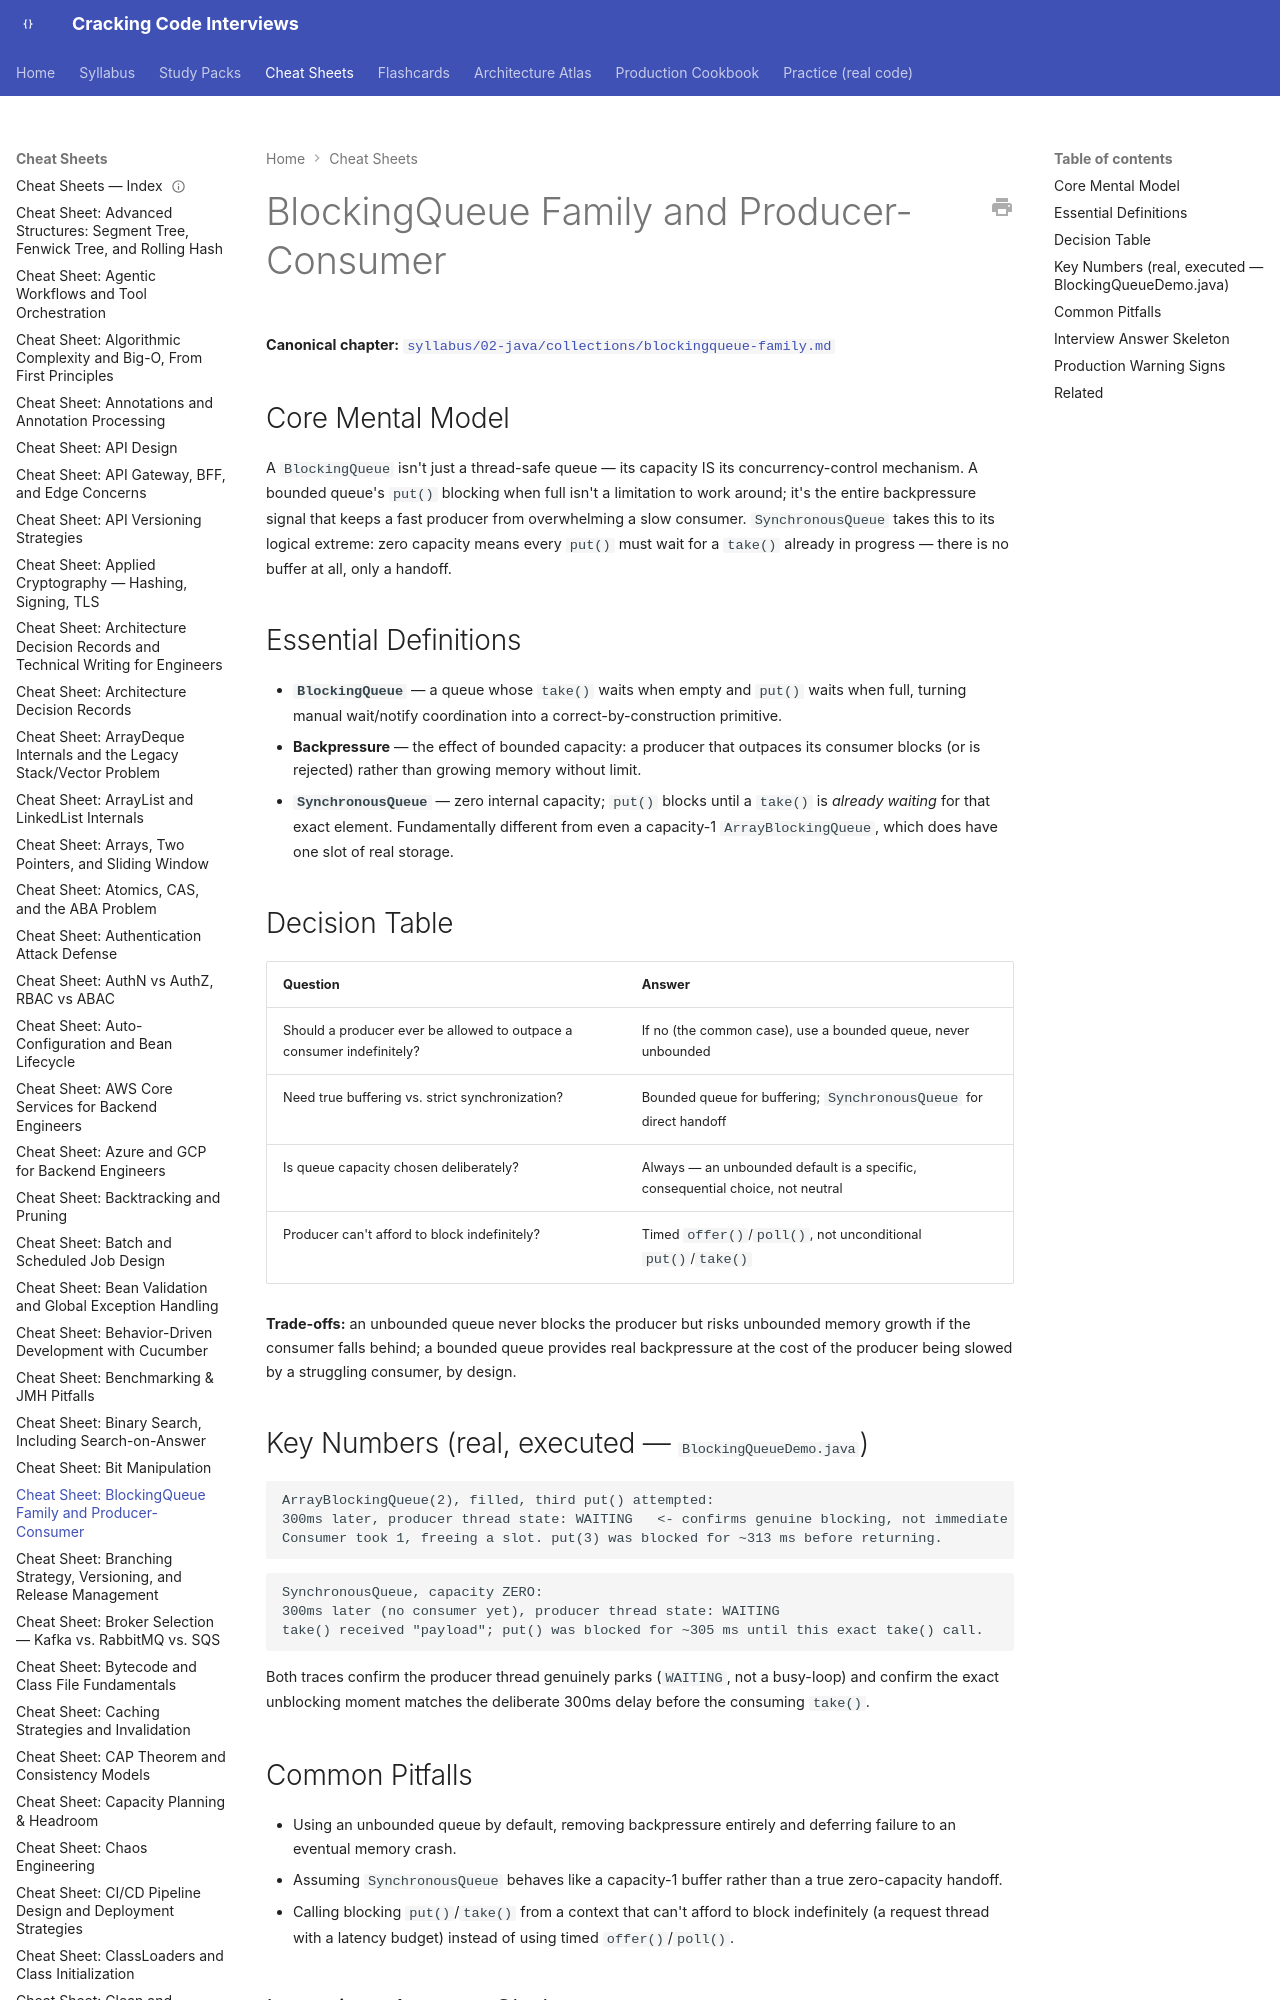

repository: JuanMelendres/cracking-code-interviews · page: cheat-sheets/blockingqueue-family/index.html · generator: mkdocs

---
title: "Cheat Sheet: BlockingQueue Family and Producer-Consumer"
slug: blockingqueue-family
document_type: cheat-sheet
domain: collections
topic_id: T-207
canonical: ../syllabus/02-java/collections/blockingqueue-family.md
last_updated: 2026-08-05
---

# BlockingQueue Family and Producer-Consumer

**Canonical chapter:** [`syllabus/02-java/collections/blockingqueue-family.md`](../syllabus/02-java/collections/blockingqueue-family.md)
